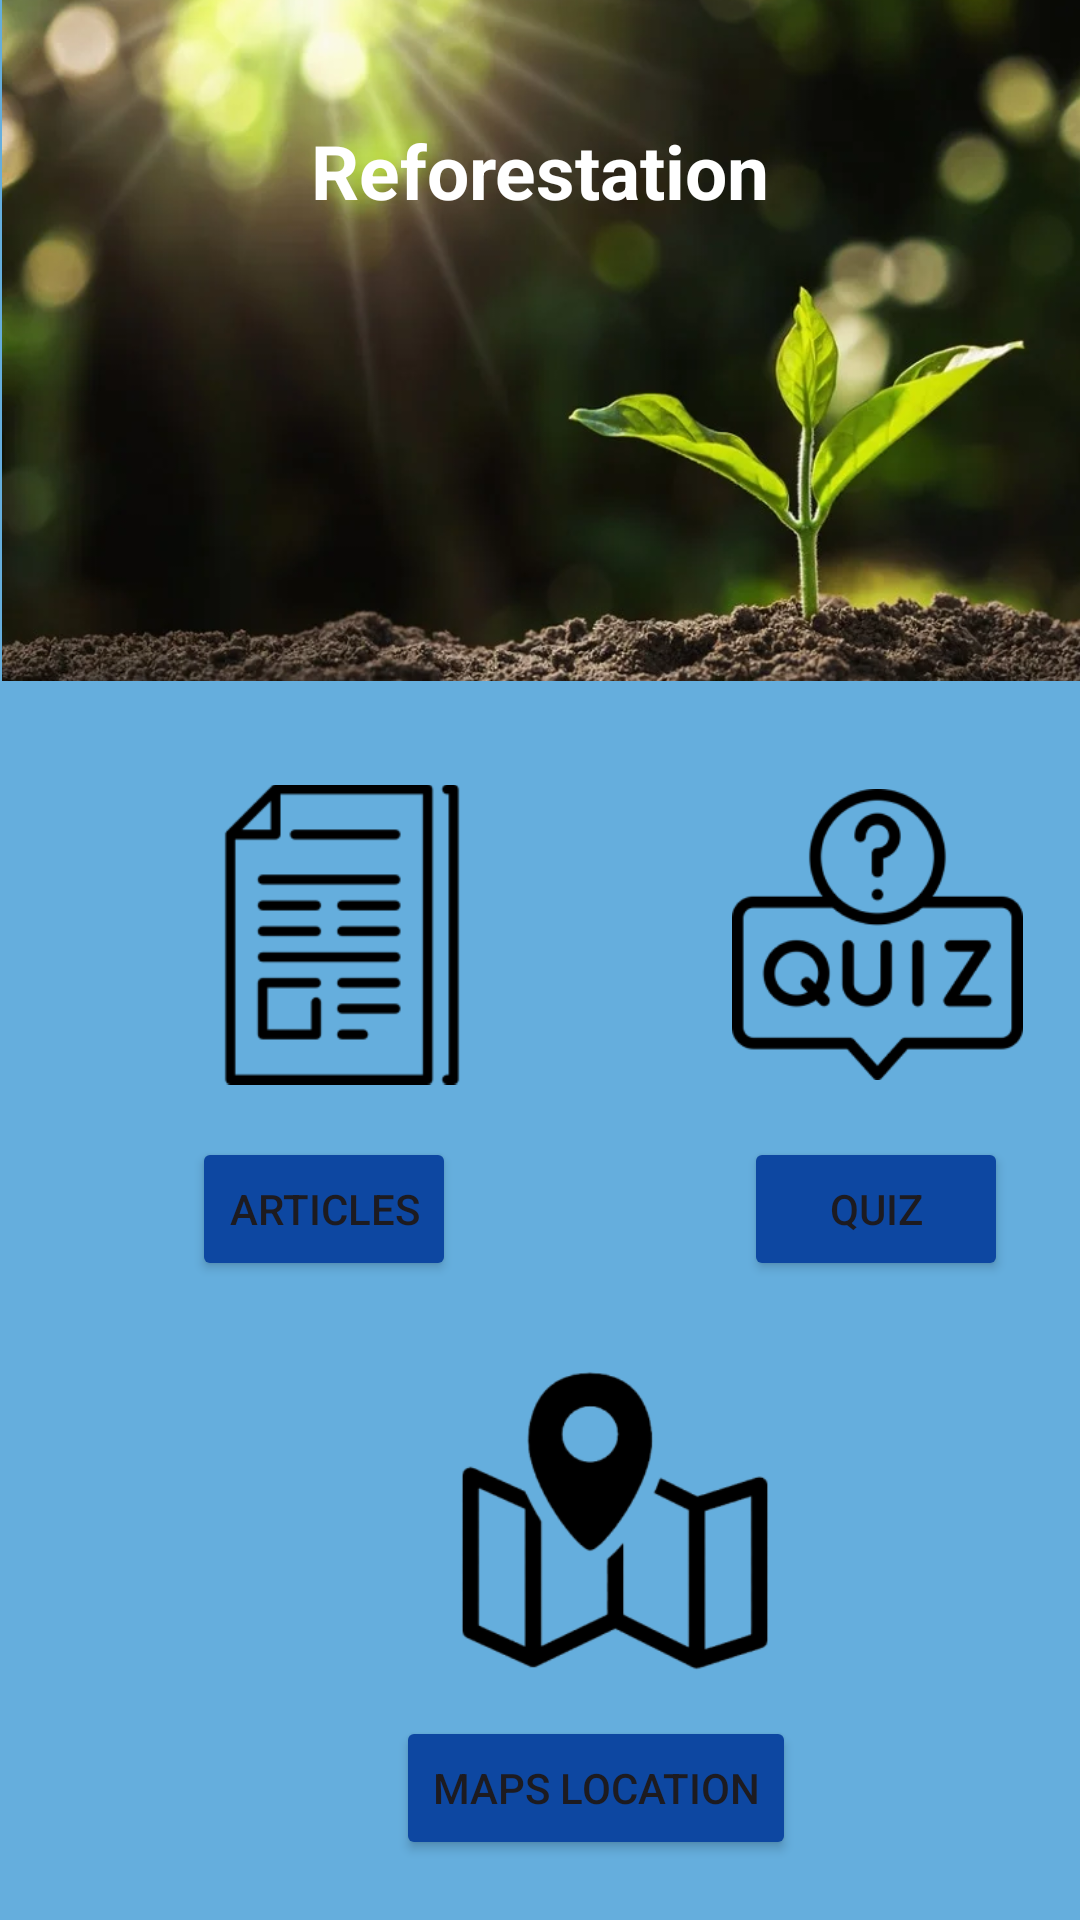

Layout XML and referenced resources for this Android screen:
<!-- AndroidManifest.xml: application theme Theme.MADApp -->
<!-- res/layout/fragment_reforestation.xml -->
<?xml version="1.0" encoding="utf-8"?>
<androidx.constraintlayout.widget.ConstraintLayout xmlns:android="http://schemas.android.com/apk/res/android"
    xmlns:app="http://schemas.android.com/apk/res-auto"
    xmlns:tools="http://schemas.android.com/tools"
    android:layout_width="match_parent"
    android:layout_height="match_parent"
    android:background="?attr/colorPrimary"
    tools:context=".ReforestationFragment">

    <ImageView
        android:id="@+id/IVReforestation"
        android:layout_width="412dp"
        android:layout_height="227dp"
        android:src="@drawable/plant"
        app:layout_constraintStart_toStartOf="parent"
        app:layout_constraintTop_toTopOf="parent" />


    <TextView
        android:id="@+id/TVReforestation"
        android:layout_width="match_parent"
        android:layout_height="wrap_content"
        android:layout_marginTop="40dp"
        android:text="Reforestation"
        android:textAlignment="center"
        android:textColor="@color/white"
        android:textSize="25sp"
        android:textStyle="bold"
        app:layout_constraintStart_toStartOf="parent"
        app:layout_constraintTop_toTopOf="parent" />

    <ImageView
        android:id="@+id/IVArticles"
        android:layout_width="100dp"
        android:layout_height="111dp"
        android:layout_marginStart="64dp"
        android:layout_marginTop="256dp"
        android:src="@drawable/articles"
        app:layout_constraintStart_toStartOf="parent"
        app:layout_constraintTop_toTopOf="parent" />

    <Button
        android:id="@+id/BtnArticle"
        android:layout_width="wrap_content"
        android:layout_height="wrap_content"
        android:layout_marginStart="64dp"
        android:layout_marginTop="12dp"
        android:backgroundTint="@color/blue_900"
        android:text="Articles"
        app:layout_constraintStart_toStartOf="parent"
        app:layout_constraintTop_toBottomOf="@+id/IVArticles" />

    <ImageView
        android:id="@+id/IVMap"
        android:layout_width="186dp"
        android:layout_height="102dp"
        android:layout_marginStart="112dp"
        android:layout_marginTop="456dp"
        android:src="@drawable/map"
        app:layout_constraintStart_toStartOf="parent"
        app:layout_constraintTop_toTopOf="parent" />

    <Button
        android:id="@+id/BtnMap"
        android:layout_width="wrap_content"
        android:layout_height="wrap_content"
        android:layout_marginStart="132dp"
        android:layout_marginTop="572dp"
        android:backgroundTint="@color/blue_900"
        android:text="Maps Location"
        app:layout_constraintStart_toStartOf="parent"
        app:layout_constraintTop_toTopOf="parent" />

    <ImageView
        android:id="@+id/IVQuiz"
        android:layout_width="97dp"
        android:layout_height="111dp"
        android:layout_marginStart="244dp"
        android:layout_marginTop="256dp"
        android:src="@drawable/quiz"
        app:layout_constraintStart_toStartOf="parent"
        app:layout_constraintTop_toTopOf="parent" />

    <Button
        android:id="@+id/BtnQuiz"
        android:layout_width="wrap_content"
        android:layout_height="wrap_content"
        android:layout_marginStart="248dp"
        android:layout_marginTop="12dp"
        android:backgroundTint="@color/blue_900"
        android:text="Quiz"
        app:layout_constraintStart_toStartOf="parent"
        app:layout_constraintTop_toBottomOf="@+id/IVQuiz" />


</androidx.constraintlayout.widget.ConstraintLayout>
<!-- resources referenced by this layout -->
<resources>
  <color name="blue_900">#0D47A1</color>
  <color name="white">#FFFFFFFF</color>
  <!-- drawable articles: png bitmap (drawable, 3049 bytes) -->
  <!-- drawable map: png bitmap (drawable, 14169 bytes) -->
  <!-- drawable plant: png bitmap (drawable, 467565 bytes) -->
  <!-- drawable quiz: png bitmap (drawable, 7613 bytes) -->
  <style name="Theme.MADApp" parent="Base.Theme.MADApp" />
  <style name="Base.Theme.MADApp" parent="Theme.Material3.DayNight.NoActionBar">
          
          
  
          
          <item name="colorPrimary">@color/blue</item>
          <item name="colorPrimaryVariant">@color/blue_700</item>
          <item name="colorOnPrimary">@color/white</item>
          
          <item name="colorSecondary">@color/teal_200</item>
          <item name="colorSecondaryVariant">@color/teal_700</item>
          <item name="colorOnSecondary">@color/black</item>
          
          <item name="android:statusBarColor" tools:targetApi="l">?attr/colorPrimaryVariant
          </item>
  
      </style>
  <color name="blue">#65AEDD</color>
  <color name="blue_700">#1976D2</color>
  <color name="teal_200">#80CBC4</color>
  <color name="teal_700">#00897B</color>
  <color name="black">#FF000000</color>
</resources>
